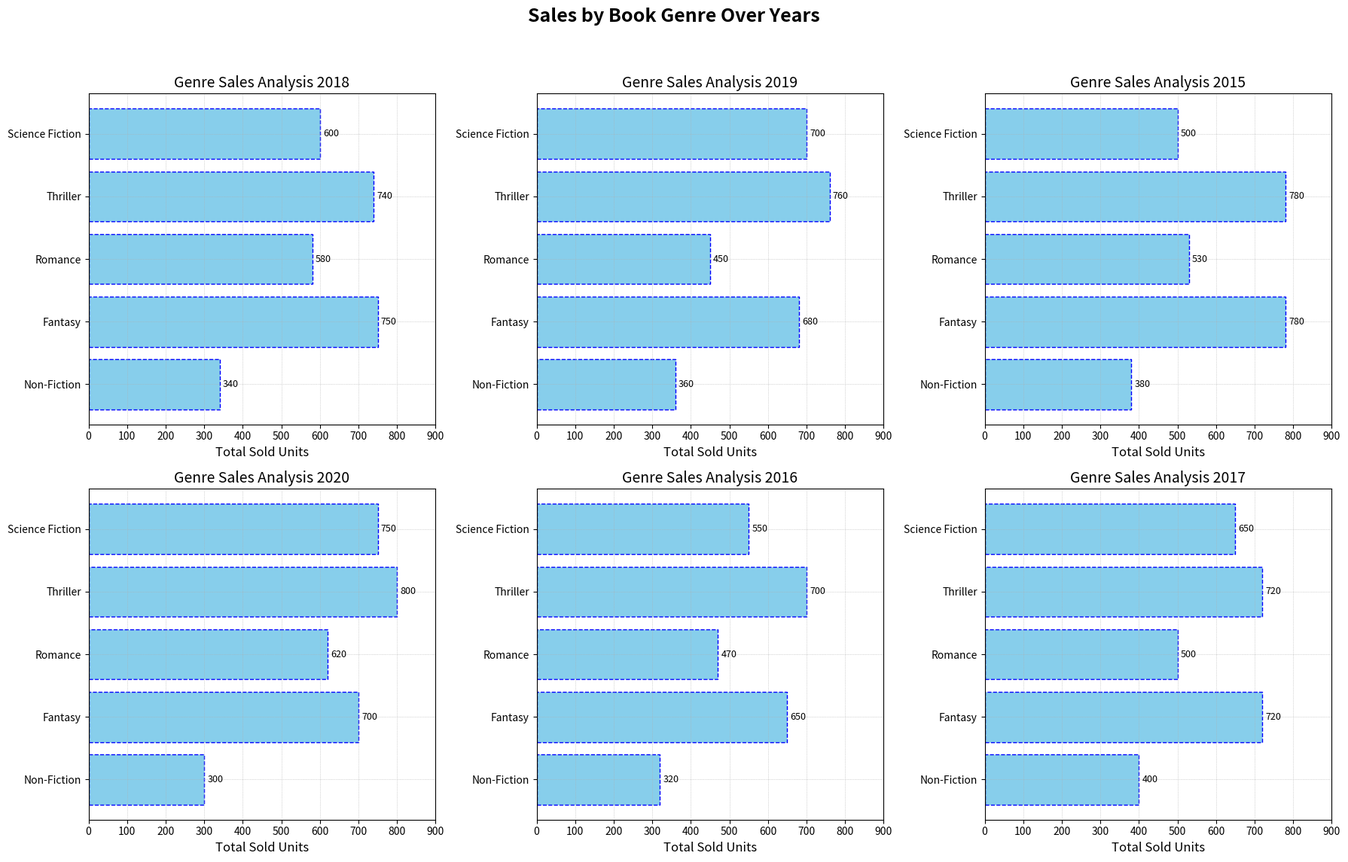

This chart was generated by the following Python code:
import matplotlib.pyplot as plt
import numpy as np

genres = ['Non-Fiction', 'Fantasy', 'Romance', 'Thriller', 'Science Fiction']
years = [2018, 2019, 2015, 2020, 2016, 2017]

# Manually shuffled sales data within each genre
sales_data = {
    'Science Fiction': [600, 700, 500, 750, 550, 650],
    'Romance': [580, 450, 530, 620, 470, 500],
    'Thriller': [740, 760, 780, 800, 700, 720],
    'Non-Fiction': [340, 360, 380, 300, 320, 400],
    'Fantasy': [750, 680, 780, 700, 650, 720]
}

fig, ax = plt.subplots(nrows=2, ncols=3, figsize=(18, 12))
ax = ax.flatten()

for i, year in enumerate(years):
    ax[i].set_title(f"Genre Sales Analysis {year}", fontsize=14, fontstyle='italic')
    bars = ax[i].barh(genres, [sales_data[genre][i] for genre in genres],
                      color='skyblue', edgecolor='blue', linestyle='--')
    ax[i].grid(True, linestyle=':', linewidth=0.5)
    ax[i].set_xlim(0, max(max(sales) for sales in sales_data.values()) + 100)
    ax[i].set_xlabel("Total Sold Units", fontsize=12, fontweight='light')
    ax[i].bar_label(bars, padding=3, fontsize=9)

fig.suptitle("Sales by Book Genre Over Years", fontsize=18, fontweight='bold')
plt.tight_layout(rect=[0, 0.03, 1, 0.95])

plt.show()
